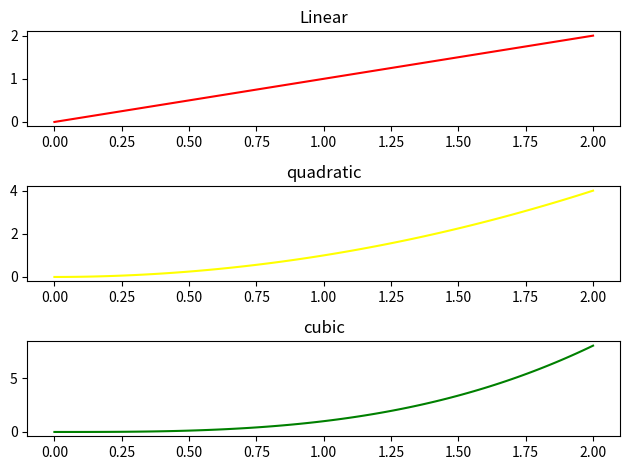

Source code (Python):
import matplotlib.pyplot as plt
import numpy as np


x = np.linspace(0,2,100)


fig,axs = plt.subplots(3)
#subplots(kaç adet grafik birleştirilecek) metodu grafiklerin aynı çerçeve içerisinde görüntülenmesini sağlar
#subplots ile sadece alt alta grafik oluşturmayız. aynı zamanda eksenler şeklinde 4 bir yana da grafik oluşturabiliriz
#örneğin plt.subplots(2,2) şeklinde girersek kodu 2 alt üst 2 sağ sol olacak şekilde grafikler yerleşir
#fig.suptitle('GRAFİK BAĞLIĞI') ile de ana grafiğin başlığını belirleyebiliriz
axs[0].plot(x,x,color='red')
axs[0].set_title('Linear')#Belirlenen axs grafiğine başlık ekler

axs[1].plot(x,x**2,color='yellow')
axs[1].set_title('quadratic')
axs[2].plot(x,x**3,color='green')
axs[2].set_title('cubic')

plt.tight_layout()#Grafik görünümünü değiştirir
plt.show()

